Run: headless pygame with SDL's dummy video driver; simulated clock (each Clock.tick advances the game by its frame time, no real sleeping); random seed 0; keys injected as events and as key.get_pressed() state; no mouse input; restart key SPACE tapped at the start of phases 3 and 4.
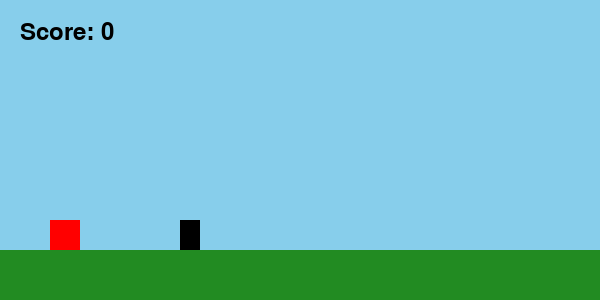
Frame 1 of 4 · flips 1–60 · no input
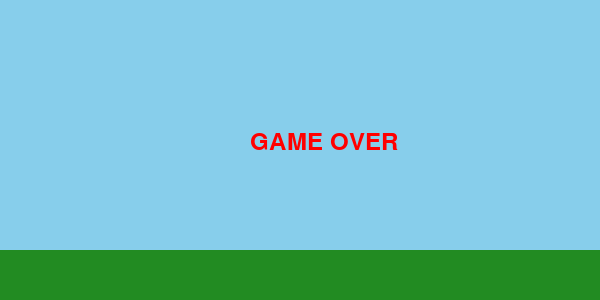
Frame 2 of 4 · flips 61–180 · tapped SPACE, RETURN · held RIGHT (→), D
Frame 3 of 4 · flips 181–300 · tapped SPACE · held DOWN (↓), S · screen unchanged from frame 2, image omitted
Frame 4 of 4 · flips 301–420 · tapped SPACE · held LEFT (←), A, UP (↑), W · screen unchanged from frame 3, image omitted

The pygame program that drew these frames:

import pygame
import random
import sys

pygame.init()
WIDTH, HEIGHT = 600, 300
screen = pygame.display.set_mode((WIDTH, HEIGHT))
pygame.display.set_caption("Endless Runner - GLM Lab")
clock = pygame.time.Clock()

player_y = 220
player_vel_y = 0
is_jumping = False
obstacle_x = 600
score = 0
game_over = False

font = pygame.font.Font(None, 36)

while True:
    screen.fill((135, 206, 235))
    pygame.draw.rect(screen, (34, 139, 34), (0, 250, WIDTH, 50))

    for event in pygame.event.get():
        if event.type == pygame.QUIT:
            pygame.quit()
            sys.exit()
        if event.type == pygame.KEYDOWN:
            if event.key == pygame.K_SPACE and not is_jumping and not game_over:
                player_vel_y = -12
                is_jumping = True

    if not game_over:
        if is_jumping:
            player_y += player_vel_y
            player_vel_y += 0.8
            if player_y >= 220:
                player_y = 220
                is_jumping = False

        obstacle_x -= 7
        if obstacle_x < -20:
            obstacle_x = 600
            score += 1

        player_rect = pygame.draw.rect(screen, (255, 0, 0), (50, player_y, 30, 30))
        obstacle_rect = pygame.draw.rect(screen, (0, 0, 0), (obstacle_x, 220, 20, 30))

        if player_rect.colliderect(obstacle_rect):
            game_over = True

        txt_score = font.render(f"Score: {score}", True, (0, 0, 0))
        screen.blit(txt_score, (20, 20))
    else:
        txt_over = font.render("GAME OVER", True, (255, 0, 0))
        screen.blit(txt_over, (250, 130))

    pygame.display.flip()
    clock.tick(60)
